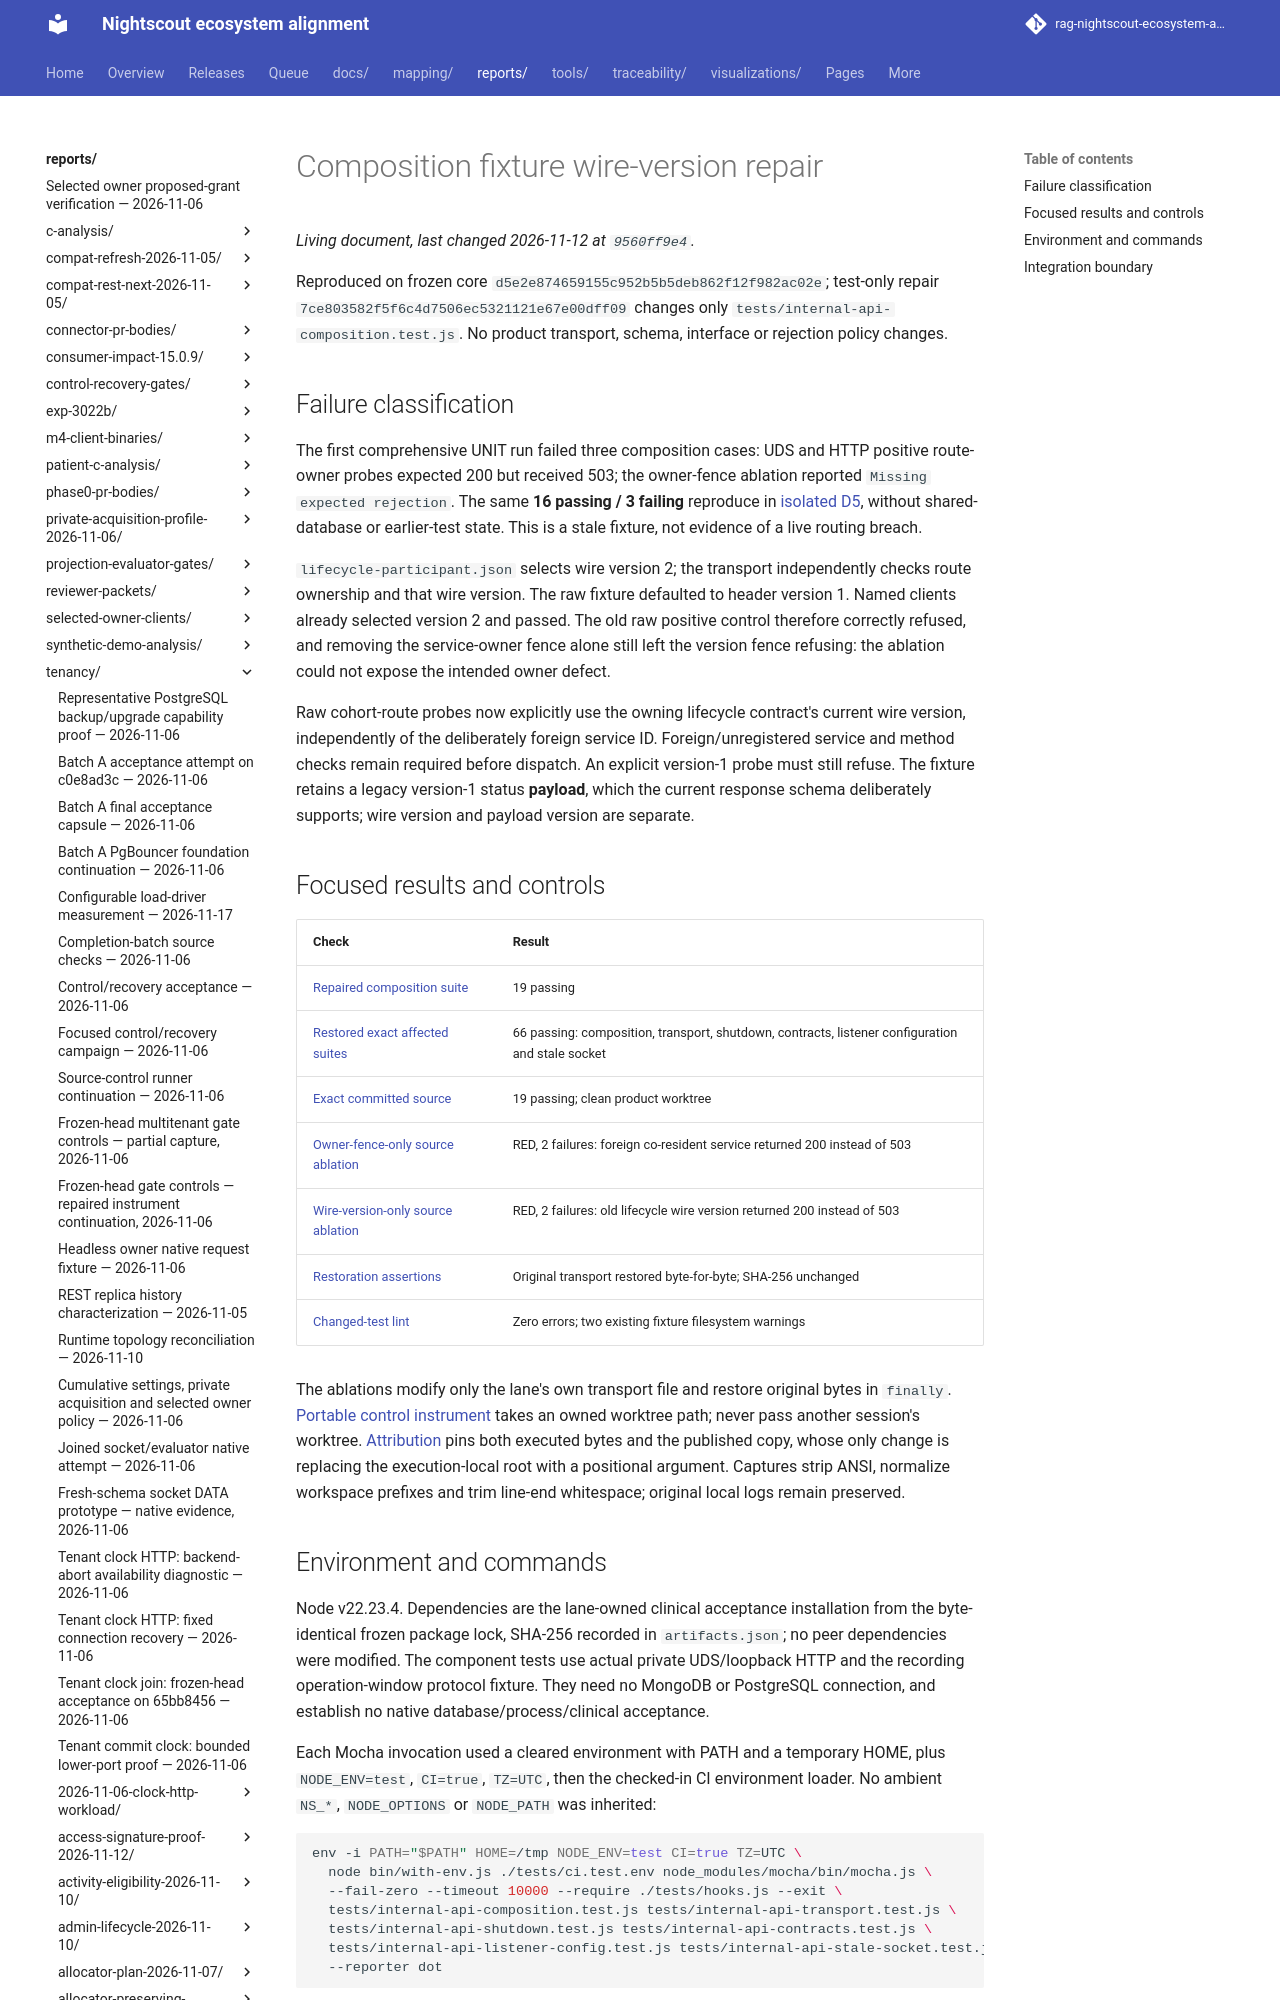

repository: bewest/rag-nightscout-ecosystem-alignment · page: reports/tenancy/m7-unit-repairs-2026-11-12/internal-api-composition/index.html · generator: mkdocs

# Composition fixture wire-version repair

Reproduced on frozen core `d5e2e874659155c952b5b5deb862f12f982ac02e`; test-only repair `7ce803582f5f6c4d7506ec5321121e67e00dff09` changes only `tests/internal-api-composition.test.js`. No product transport, schema, interface or rejection policy changes.
